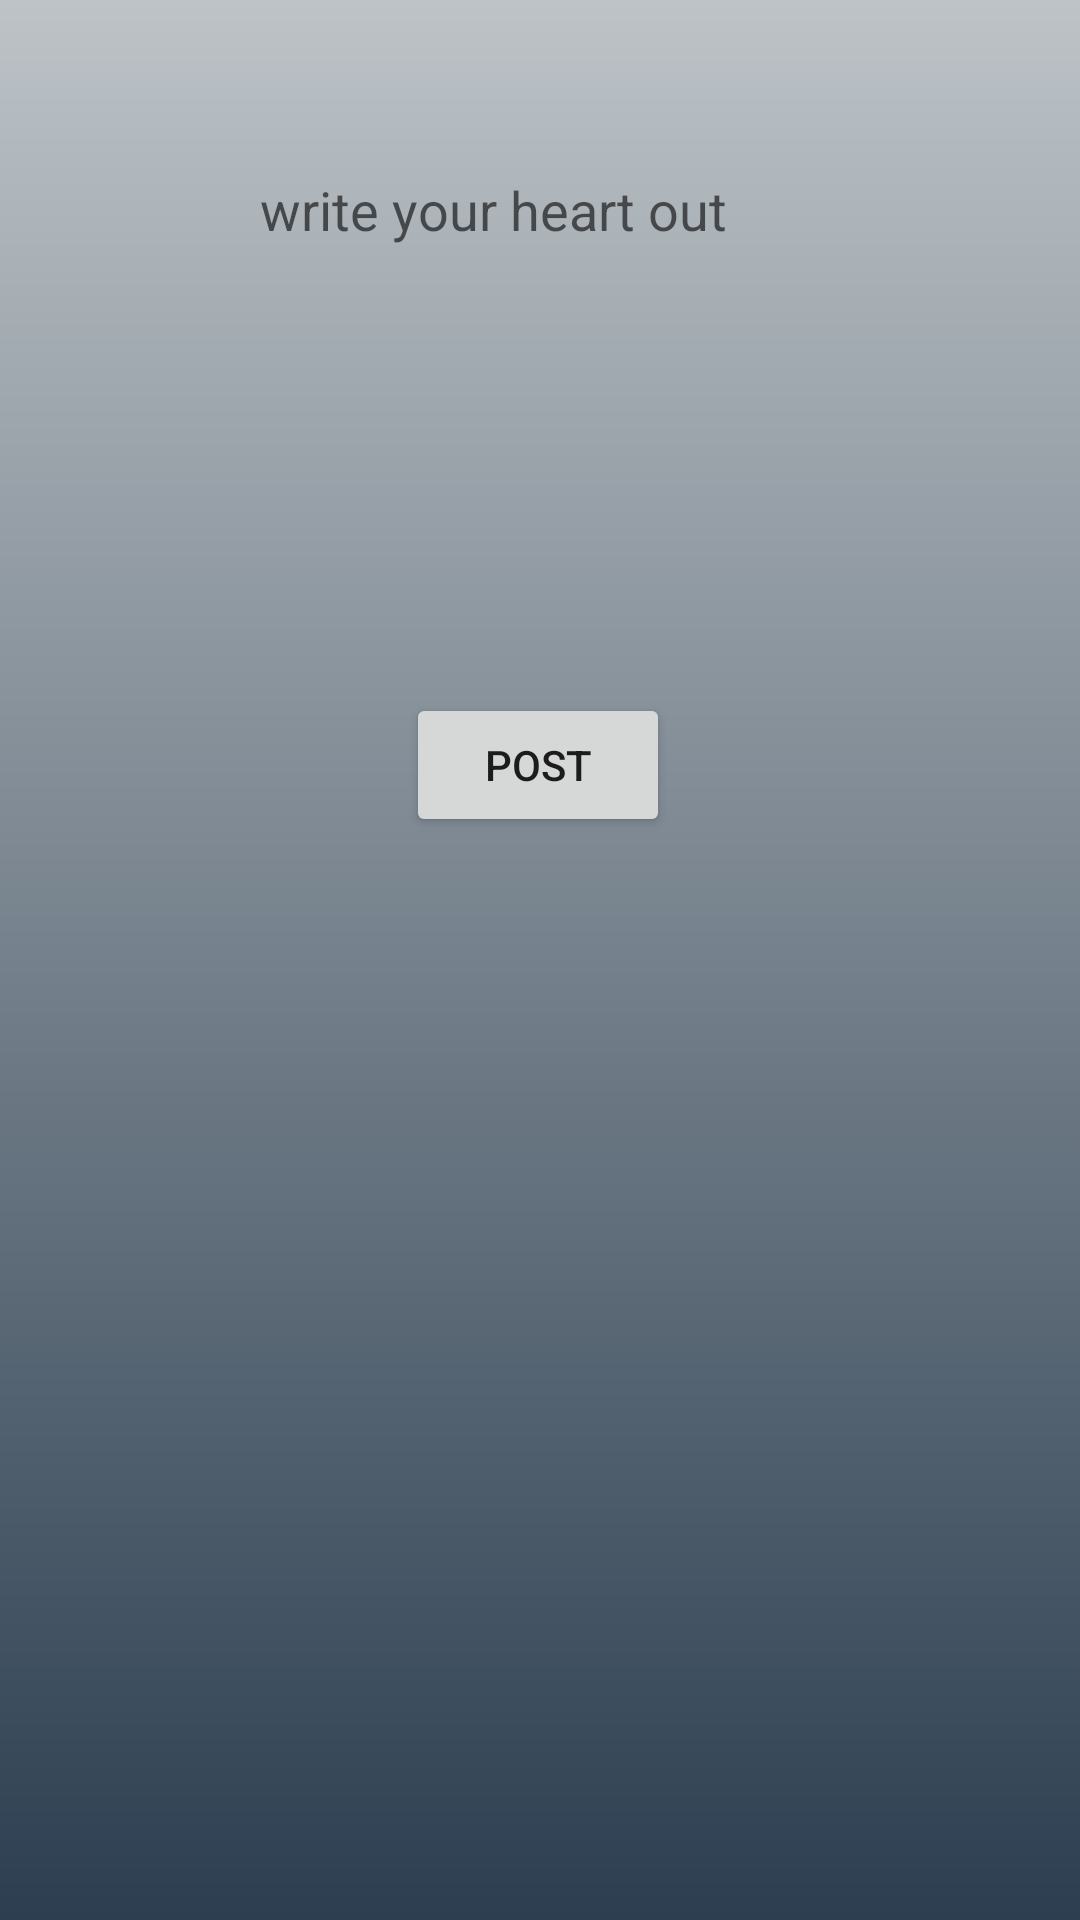

Here is an Android app screen rendered from its layout file. Give the layout XML and the strings, colors and styles it references.
<!-- AndroidManifest.xml: application theme Theme.FirebasePost -->
<!-- res/layout/activity_create_post.xml -->
<?xml version="1.0" encoding="utf-8"?>
<androidx.constraintlayout.widget.ConstraintLayout xmlns:android="http://schemas.android.com/apk/res/android"
    xmlns:app="http://schemas.android.com/apk/res-auto"
    xmlns:tools="http://schemas.android.com/tools"
    android:layout_width="match_parent"
    android:layout_height="match_parent"
    android:background="@drawable/background"
    tools:context=".CreatePost">

    <EditText
        android:id="@+id/et_addContent"
        android:layout_width="360dp"
        android:layout_height="160dp"
        android:gravity="top"
        android:hint="                    write your heart out"

        android:background ="@drawable/edittext_background"
        app:layout_constraintBottom_toBottomOf="parent"
        app:layout_constraintEnd_toEndOf="parent"
        app:layout_constraintHorizontal_bias="0.49"
        app:layout_constraintStart_toStartOf="parent"
        app:layout_constraintTop_toTopOf="parent"
        app:layout_constraintVertical_bias="0.12">

    </EditText>

    <Button
        android:id="@+id/b_post"
        android:layout_width="wrap_content"
        android:layout_height="wrap_content"
        android:text="Post"
        app:layout_constraintBottom_toBottomOf="parent"
        app:layout_constraintEnd_toEndOf="parent"
        app:layout_constraintHorizontal_bias="0.498"
        app:layout_constraintStart_toStartOf="parent"
        app:layout_constraintTop_toTopOf="parent"
        app:layout_constraintVertical_bias="0.39">

    </Button>
</androidx.constraintlayout.widget.ConstraintLayout>
<!-- resources referenced by this layout -->
<resources>
  <!-- drawable background (drawable) -->
  <?xml version="1.0" encoding="utf-8"?>
  <shape
      xmlns:android="http://schemas.android.com/apk/res/android"
      android:shape="rectangle">
      <gradient
          android:angle = "90"
          android:startColor = "#2c3e50"
          android:endColor="#bdc3c7"
          android:type="linear">
      </gradient>
  
  </shape>
  <style name="Theme.FirebasePost" parent="Theme.MaterialComponents.DayNight.NoActionBar">
          
          <item name="colorPrimary">@color/purple_500</item>
          <item name="colorPrimaryVariant">@color/purple_700</item>
          <item name="colorOnPrimary">@color/white</item>
          
          <item name="colorSecondary">@color/teal_200</item>
          <item name="colorSecondaryVariant">@color/teal_700</item>
          <item name="colorOnSecondary">@color/black</item>
          
          <item name="android:statusBarColor" tools:targetApi="l">?attr/colorPrimaryVariant</item>
          
      </style>
  <!-- not gathered from this repository: default colours our renderer supplied (Android Studio template values) -->
  <color name="purple_500">#FF6200EE</color>
  <color name="purple_700">#FF3700B3</color>
  <color name="teal_200">#FF03DAC5</color>
  <color name="teal_700">#FF018786</color>
  <color name="black">#FF000000</color>
  <color name="white">#FFFFFFFF</color>
</resources>
